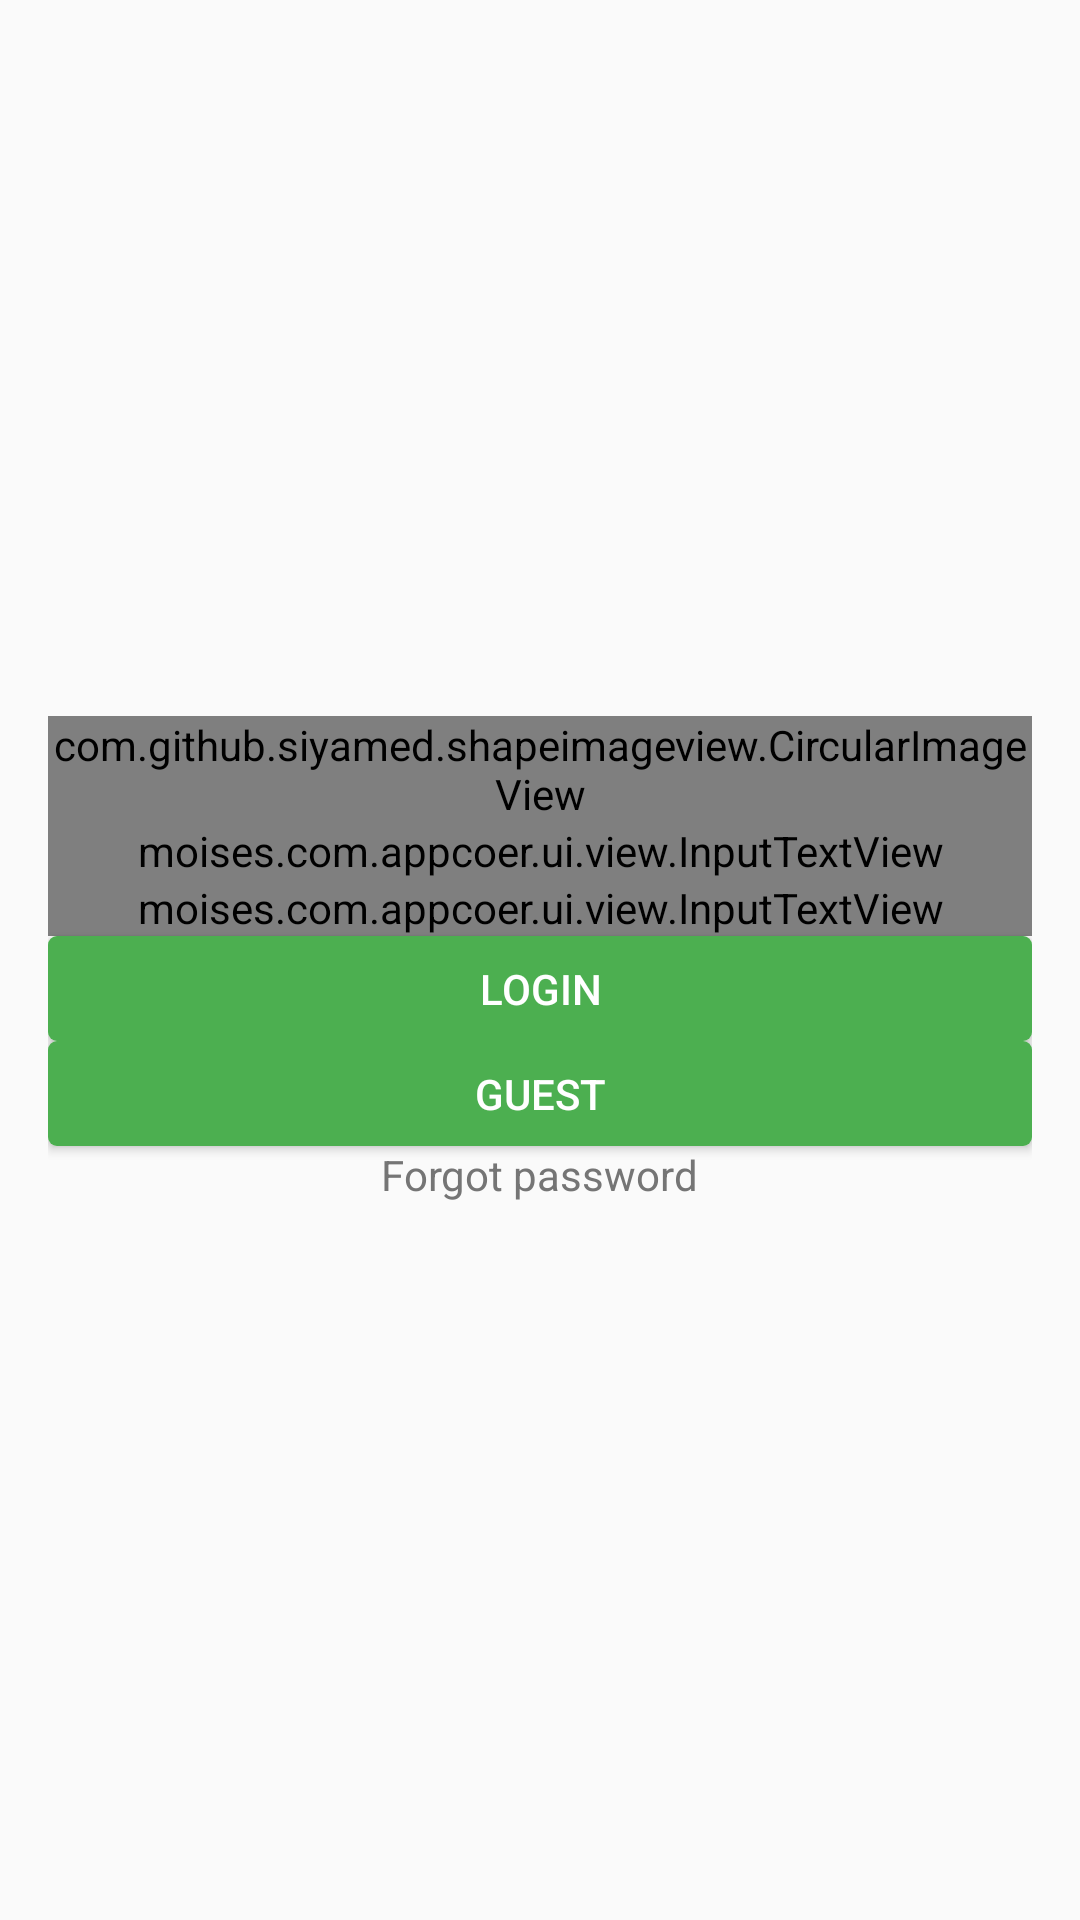

The Android layout XML behind this screen, and the referenced resources:
<!-- AndroidManifest.xml: application theme AppTheme.NoActionBar -->
<!-- res/layout/fragment_login.xml -->
<ScrollView xmlns:android="http://schemas.android.com/apk/res/android"
    xmlns:tools="http://schemas.android.com/tools"
    android:layout_width="match_parent"
    android:layout_height="match_parent"
    xmlns:moi="http://schemas.android.com/apk/res-auto"
    xmlns:app="http://schemas.android.com/apk/res-auto"
    tools:context="moises.com.appcoer.ui.fragments.LoginFragment">

    <LinearLayout
        android:layout_width="match_parent"
        android:layout_height="wrap_content"
        android:orientation="vertical"
        android:layout_gravity="center"
        android:padding="@dimen/activity_vertical_margin">

        <com.github.siyamed.shapeimageview.CircularImageView
            android:id="@+id/civ_image_user"
            android:layout_width="wrap_content"
            android:layout_height="wrap_content"
            android:src="@mipmap/logo"
            android:layout_gravity="center_horizontal"
            android:layout_margin="@dimen/margin_medium_global"
            app:siBorderWidth="2dp"
            app:siBorderColor="@color/colorPrimaryLight"/>

        <moises.com.appcoer.ui.view.InputTextView
            android:id="@+id/itv_user_name"
            android:layout_width="match_parent"
            android:layout_height="wrap_content"
            moi:iconImage="@drawable/svg_email"
            moi:hint="@string/registration_number"
            android:text=""
            android:inputType="textEmailAddress"
            android:layout_marginTop="@dimen/margin_min_global"/>

        <moises.com.appcoer.ui.view.InputTextView
            android:id="@+id/itv_password"
            android:layout_width="match_parent"
            android:layout_height="wrap_content"
            moi:iconImage="@drawable/svg_lock"
            moi:hint="@string/password"
            android:text=""
            android:inputType="textPassword"/>

        <Button
            android:id="@+id/b_login"
            style="@style/ButtonCustom"
            android:layout_marginTop="@dimen/margin_max_global"
            android:text="@string/log_in" />

        <Button
            android:id="@+id/b_guest"
            style="@style/ButtonCustom"
            android:layout_marginTop="@dimen/margin_max_global"
            android:text="@string/guest" />

        <TextView
            android:id="@+id/tv_forgot_password"
            style="@style/TextViewSmall"
            android:text="@string/forgot_password"
            android:textColor="@color/colorSecondaryText"
            android:layout_marginTop="@dimen/margin_medium_global"
            android:background="?selectableItemBackground"
            android:layout_gravity="center_horizontal"/>

    </LinearLayout>

</ScrollView>
<!-- resources referenced by this layout -->
<resources>
  <color name="colorPrimaryLight">#C8E6C9</color>
  <color name="colorSecondaryText">#757575</color>
  <dimen name="activity_vertical_margin">16dp</dimen>
  <!-- drawable svg_email (drawable) -->
  <vector xmlns:android="http://schemas.android.com/apk/res/android"
      android:height="24dp"
      android:width="24dp"
      android:viewportWidth="24"
      android:viewportHeight="24">
      <path android:fillColor="#696969" android:pathData="M20,8L12,13L4,8V6L12,11L20,6M20,4H4C2.89,4 2,4.89 2,6V18A2,2 0 0,0 4,20H20A2,2 0 0,0 22,18V6C22,4.89 21.1,4 20,4Z" />
  </vector>
  <!-- drawable svg_lock (drawable) -->
  <vector xmlns:android="http://schemas.android.com/apk/res/android"
      android:height="24dp"
      android:width="24dp"
      android:viewportWidth="24"
      android:viewportHeight="24">
      <path android:fillColor="#696969" android:pathData="M12,17A2,2 0 0,0 14,15C14,13.89 13.1,13 12,13A2,2 0 0,0 10,15A2,2 0 0,0 12,17M18,8A2,2 0 0,1 20,10V20A2,2 0 0,1 18,22H6A2,2 0 0,1 4,20V10C4,8.89 4.9,8 6,8H7V6A5,5 0 0,1 12,1A5,5 0 0,1 17,6V8H18M12,3A3,3 0 0,0 9,6V8H15V6A3,3 0 0,0 12,3Z" />
  </vector>
  <!-- mipmap logo: png bitmap (mipmap-hdpi, 13508 bytes) -->
  <string name="forgot_password">Forgot password</string>
  <string name="guest">Guest</string>
  <string name="log_in">Login</string>
  <string name="password">Password</string>
  <string name="registration_number">Registration number</string>
  <style name="ButtonCustom">
          <item name="android:layout_width">match_parent</item>
          <item name="android:layout_height">35dp</item>
          <item name="android:textColor">@android:color/white</item>
          <item name="android:textStyle">normal</item>
          <item name="android:background">@drawable/bg_button</item>
          <item name="android:padding">@dimen/padding_min</item>
      </style>
  <style name="TextViewSmall">
          <item name="android:layout_width">wrap_content</item>
          <item name="android:layout_height">wrap_content</item>
          <item name="android:textAppearance">?android:attr/textAppearanceSmall</item>
          <item name="android:textColor">@color/colorPrimaryText</item>
          <item name="android:textStyle">normal</item>
      </style>
  <style name="AppTheme.NoActionBar">
          <item name="windowActionBar">false</item>
          <item name="windowNoTitle">true</item>
      </style>
  <!-- drawable bg_button (drawable) -->
  <?xml version="1.0" encoding="utf-8"?>
  <selector xmlns:android="http://schemas.android.com/apk/res/android">
      <item android:state_pressed="true">
          <shape>
              <solid android:color="@color/colorPrimaryLight" />
              <corners android:radius="@dimen/radius_3" />
          </shape>
      </item>
  
      <item android:state_pressed="false">
          <shape>
              <solid android:color="@color/colorPrimary" />
              <corners android:radius="@dimen/radius_3" />
          </shape>
      </item>
  
  </selector>
  <dimen name="padding_min">5dp</dimen>
  <color name="colorPrimaryText">#212121</color>
  <dimen name="radius_3">3dp</dimen>
  <color name="colorPrimary">#4CAF50</color>
</resources>
